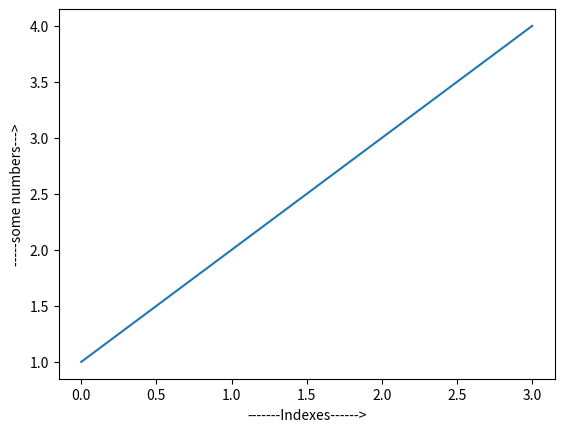

This figure's Python source:
import matplotlib.pyplot as plt

plt.plot([1, 2, 3, 4])  # values for y-axis

plt.xlabel("-------Indexes------>")
plt.ylabel('-----some numbers--->')
plt.show()

# y = [1, 2, 3, 4]
# x = [0, 1, 2, 3]
